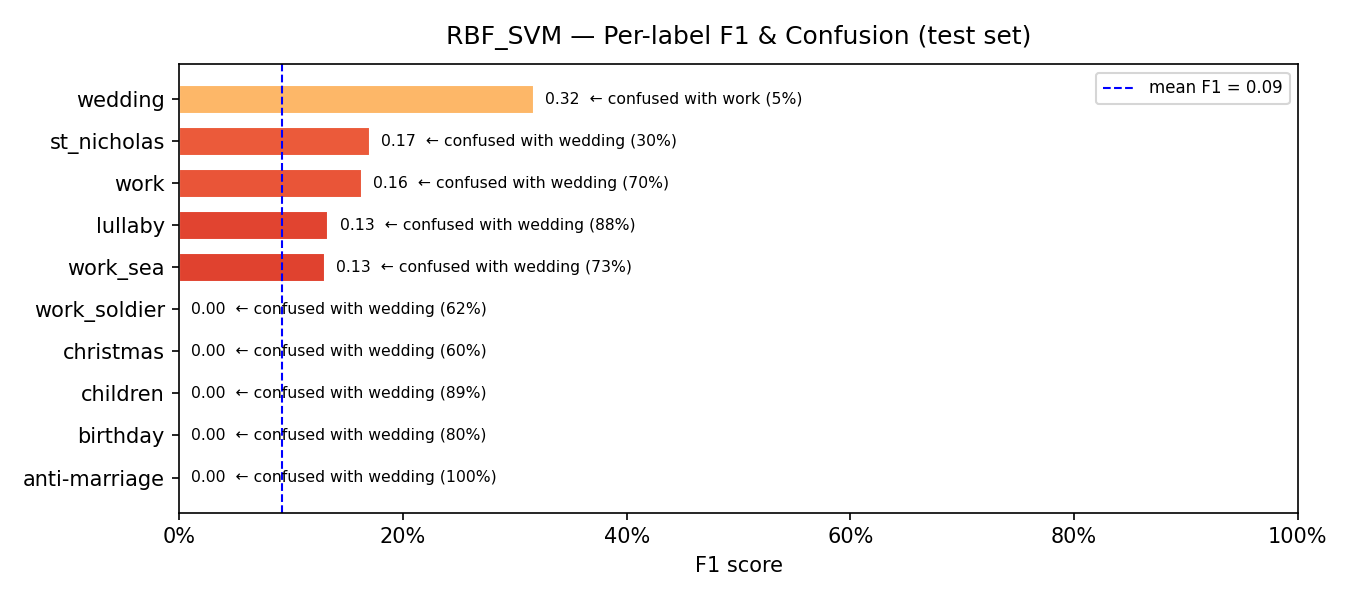

The file beside this chart, header and first rows:
model, label, support, precision, recall, f1, confusion_rate, top_confused_with, top_confused_pct
RBF_SVM, anti-marriage, 9, 0.0, 0.0, 0.0, 1.0, wedding, 1.0
RBF_SVM, birthday, 15, 0.0, 0.0, 0.0, 1.0, wedding, 0.8
RBF_SVM, children, 298, 0.0, 0.0, 0.0, 1.0, wedding, 0.8859
RBF_SVM, christmas, 5, 0.0, 0.0, 0.0, 1.0, wedding, 0.6
RBF_SVM, work_soldier, 16, 0.0, 0.0, 0.0, 1.0, wedding, 0.625
RBF_SVM, work_sea, 37, 0.3333, 0.0811, 0.1304, 0.9189, wedding, 0.7297
RBF_SVM, lullaby, 8, 0.1429, 0.125, 0.1333, 0.875, wedding, 0.875
RBF_SVM, work, 27, 0.1818, 0.1481, 0.1633, 0.8519, wedding, 0.7037
RBF_SVM, st_nicholas, 10, 0.1081, 0.4, 0.1702, 0.6, wedding, 0.3
RBF_SVM, wedding, 97, 0.1936, 0.8763, 0.3172, 0.1237, work, 0.0515
